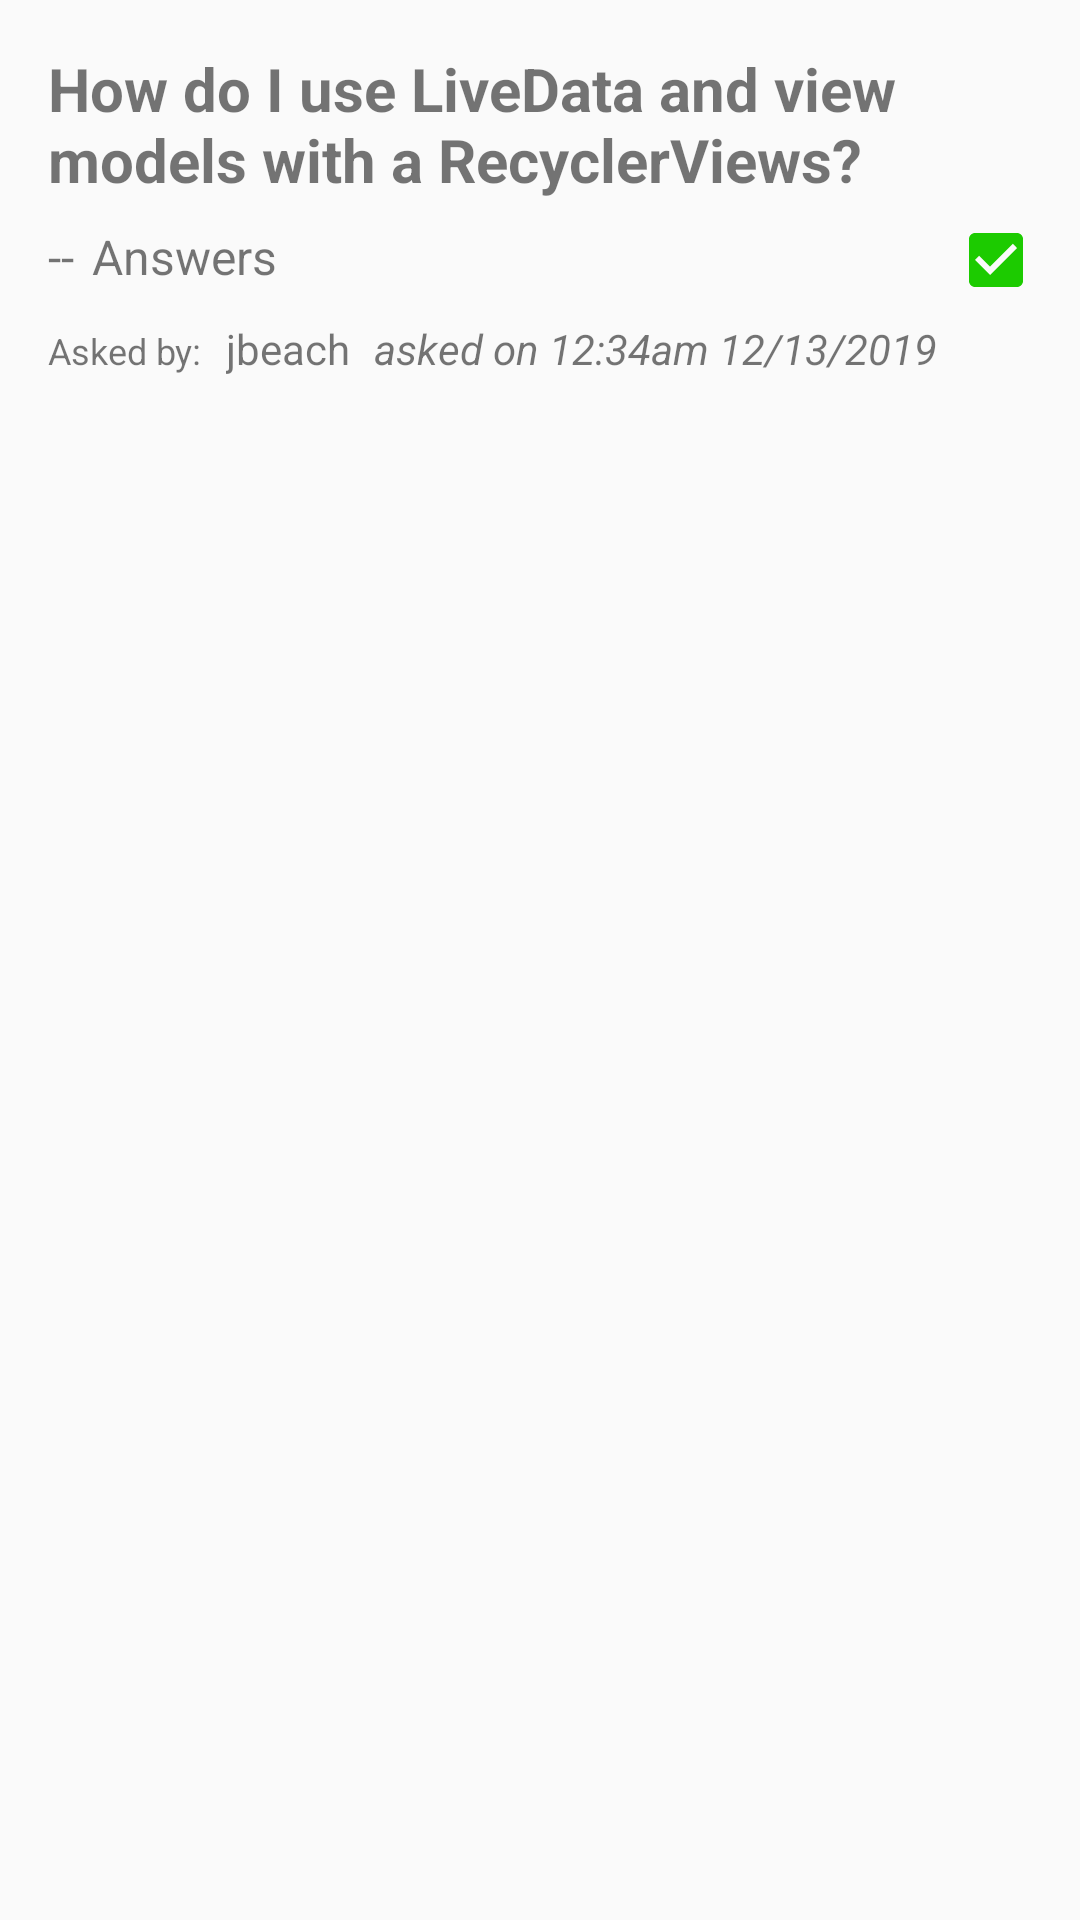

Reconstruct the res/layout file that produces this screen, plus the resources it refers to.
<!-- AndroidManifest.xml: application theme AppTheme -->
<!-- res/layout/list_question.xml -->
<?xml version="1.0" encoding="utf-8"?>
<LinearLayout xmlns:android="http://schemas.android.com/apk/res/android"
    xmlns:app="http://schemas.android.com/apk/res-auto"
    android:orientation="vertical"
    android:padding="@dimen/activity_vertical_margin"
    android:background="?android:selectableItemBackground"
    android:clickable="true"
    android:focusable="true"
    android:layout_width="match_parent"
    android:layout_height="wrap_content">

    <TextView
        android:id="@+id/question_title"
        android:text="How do I use LiveData and view models with a RecyclerViews?"
        android:textSize="20sp"
        android:textStyle="bold"
        android:layout_marginBottom="@dimen/view_padding"
        android:layout_width="match_parent"
        android:layout_height="wrap_content">

    </TextView>

    <LinearLayout
        android:id="@+id/title_layout"
        android:orientation="horizontal"
        android:layout_marginBottom="@dimen/view_padding"
        android:layout_width="match_parent"
        android:layout_height="wrap_content">

        <TextView
        android:id="@+id/num_answers"
        android:text="--"
        android:textSize="16sp"
        android:layout_width="wrap_content"
        android:layout_height="wrap_content"/>

        <TextView
            android:layout_marginStart="6dp"
            android:text="Answers"
            android:textSize="16sp"
            android:layout_width="wrap_content"
            android:layout_height="wrap_content"/>

        <RelativeLayout
            android:layout_width="0dp"
            android:layout_weight="1"
            android:layout_height="wrap_content">

            <ImageView
                android:id="@+id/user_voted_right"
                android:src="@drawable/ic_check_box_green_24dp"
                android:layout_alignParentEnd="true"
                android:layout_width="wrap_content"
                android:layout_height="wrap_content"/>
        </RelativeLayout>

    </LinearLayout>

    <LinearLayout
        android:orientation="horizontal"
        android:layout_marginBottom="@dimen/view_padding"
        android:layout_width="match_parent"
        android:layout_height="wrap_content">

        <TextView
            android:text="Asked by:"
            android:textSize="12dp"
            android:layout_marginEnd="8dp"
            android:textStyle="normal"
            android:layout_width="wrap_content"
            android:layout_height="wrap_content"/>

        <TextView
            android:id="@+id/asked_by"
            android:text="jbeach"
            android:layout_marginEnd="8dp"
            android:textStyle="normal"
            android:layout_width="wrap_content"
            android:layout_height="wrap_content"/>

        <TextView
            android:id="@+id/asked_at"
            android:textStyle="italic"
            android:text="asked on 12:34am 12/13/2019"
            android:layout_width="wrap_content"
            android:layout_height="wrap_content"/>


    </LinearLayout>



</LinearLayout>
<!-- resources referenced by this layout -->
<resources>
  <dimen name="activity_vertical_margin">16dp</dimen>
  <dimen name="view_padding">8dp</dimen>
  <!-- drawable ic_check_box_green_24dp (drawable) -->
  <vector android:height="24dp" android:tint="#1CCB00"
      android:viewportHeight="24.0" android:viewportWidth="24.0"
      android:width="24dp" xmlns:android="http://schemas.android.com/apk/res/android">
      <path android:fillColor="#FF000000" android:pathData="M19,3L5,3c-1.11,0 -2,0.9 -2,2v14c0,1.1 0.89,2 2,2h14c1.11,0 2,-0.9 2,-2L21,5c0,-1.1 -0.89,-2 -2,-2zM10,17l-5,-5 1.41,-1.41L10,14.17l7.59,-7.59L19,8l-9,9z"/>
  </vector>
  <style name="AppTheme" parent="Theme.AppCompat.Light.DarkActionBar">
          
          <item name="colorPrimary">@color/stack_orange</item>
          <item name="colorPrimaryDark">@color/stack_orange_dark</item>
          <item name="colorAccent">@color/stack_blue</item>
          <item name="android:windowActionBarOverlay">true</item>
      </style>
  <color name="stack_orange">#f47e0f</color>
  <color name="stack_orange_dark">#C7670D</color>
  <color name="stack_blue">#0095ff</color>
</resources>
